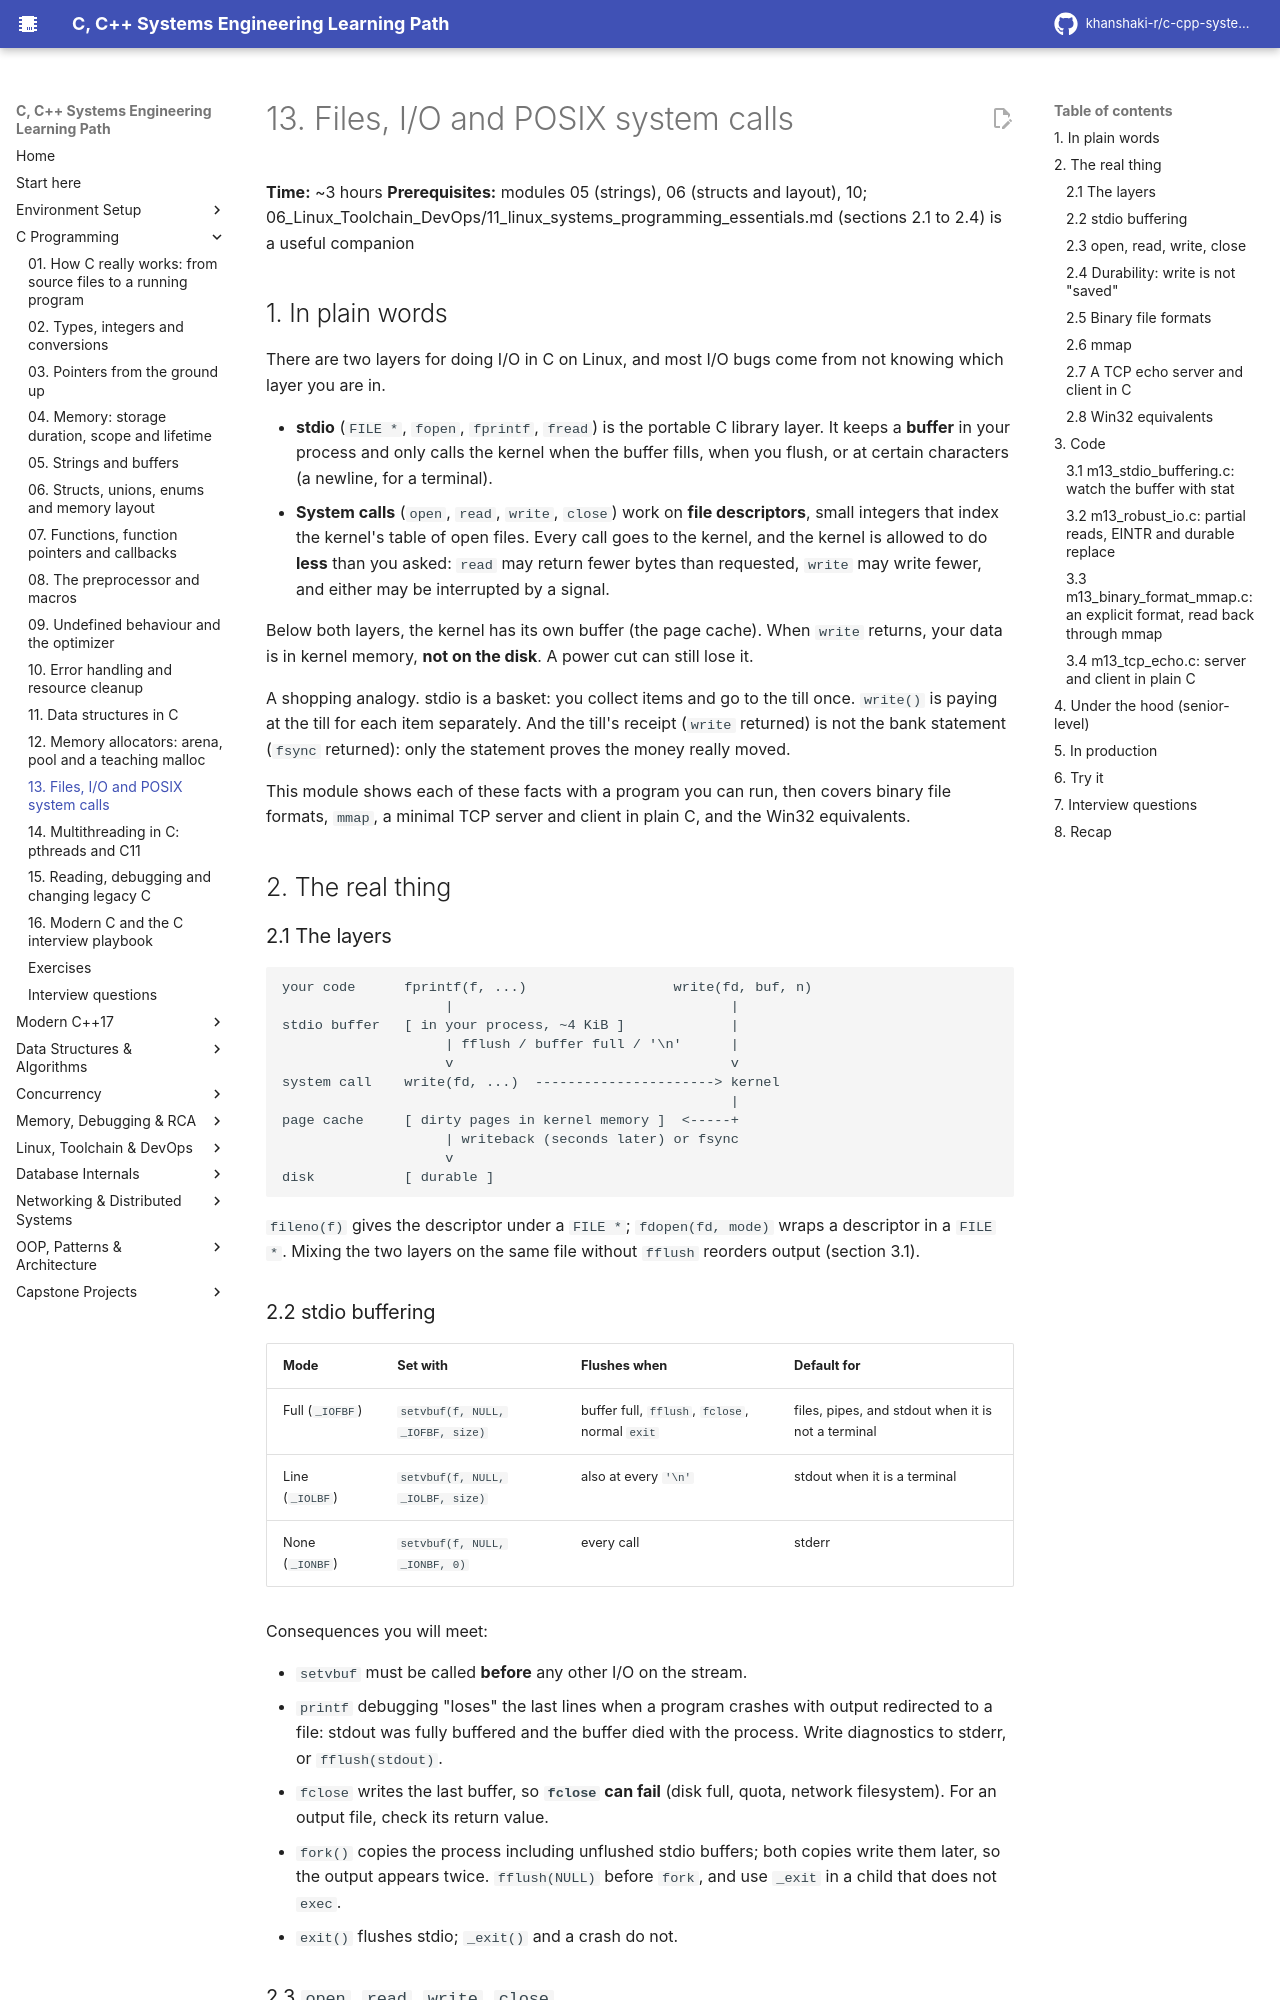

repository: khanshaki-r/c-cpp-systems-learning-path · page: 12_C_Programming/13_files_io_and_posix_system_calls/index.html · generator: mkdocs

# 13. Files, I/O and POSIX system calls

**Time:** ~3 hours   **Prerequisites:** modules 05 (strings), 06 (structs and layout), 10; 06_Linux_Toolchain_DevOps/11_linux_systems_programming_essentials.md (sections 2.1 to 2.4) is a useful companion

## 1. In plain words

There are two layers for doing I/O in C on Linux, and most I/O bugs come from not knowing which
layer you are in.

- **stdio** (`FILE *`, `fopen`, `fprintf`, `fread`) is the portable C library layer. It keeps a
  **buffer** in your process and only calls the kernel when the buffer fills, when you flush, or
  at certain characters (a newline, for a terminal).
- **System calls** (`open`, `read`, `write`, `close`) work on **file descriptors**, small
  integers that index the kernel's table of open files. Every call goes to the kernel, and the
  kernel is allowed to do **less** than you asked: `read` may return fewer bytes than requested,
  `write` may write fewer, and either may be interrupted by a signal.

Below both layers, the kernel has its own buffer (the page cache). When `write` returns, your data
is in kernel memory, **not on the disk**. A power cut can still lose it.

A shopping analogy. stdio is a basket: you collect items and go to the till once. `write()` is
paying at the till for each item separately. And the till's receipt (`write` returned) is not the
bank statement (`fsync` returned): only the statement proves the money really moved.

This module shows each of these facts with a program you can run, then covers binary file formats,
`mmap`, a minimal TCP server and client in plain C, and the Win32 equivalents.

## 2. The real thing

### 2.1 The layers

```text
your code      fprintf(f, ...)                  write(fd, buf, n)
                    |                                  |
stdio buffer   [ in your process, ~4 KiB ]             |
                    | fflush / buffer full / '\n'      |
                    v                                  v
system call    write(fd, ...)  ----------------------> kernel
                                                       |
page cache     [ dirty pages in kernel memory ]  <-----+
                    | writeback (seconds later) or fsync
                    v
disk           [ durable ]
```

`fileno(f)` gives the descriptor under a `FILE *`; `fdopen(fd, mode)` wraps a descriptor in a
`FILE *`. Mixing the two layers on the same file without `fflush` reorders output (section 3.1).

### 2.2 stdio buffering

| Mode | Set with | Flushes when | Default for |
|------|----------|--------------|-------------|
| Full (`_IOFBF`) | `setvbuf(f, NULL, _IOFBF, size)` | buffer full, `fflush`, `fclose`, normal `exit` | files, pipes, and stdout when it is not a terminal |
| Line (`_IOLBF`) | `setvbuf(f, NULL, _IOLBF, size)` | also at every `'\n'` | stdout when it is a terminal |
| None (`_IONBF`) | `setvbuf(f, NULL, _IONBF, 0)` | every call | stderr |

Consequences you will meet:

- `setvbuf` must be called **before** any other I/O on the stream.
- `printf` debugging "loses" the last lines when a program crashes with output redirected to a
  file: stdout was fully buffered and the buffer died with the process. Write diagnostics to
  stderr, or `fflush(stdout)`.
- `fclose` writes the last buffer, so **`fclose` can fail** (disk full, quota, network
  filesystem). For an output file, check its return value.
- `fork()` copies the process including unflushed stdio buffers; both copies write them later, so
  the output appears twice. `fflush(NULL)` before `fork`, and use `_exit` in a child that does not
  `exec`.
- `exit()` flushes stdio; `_exit()` and a crash do not.
